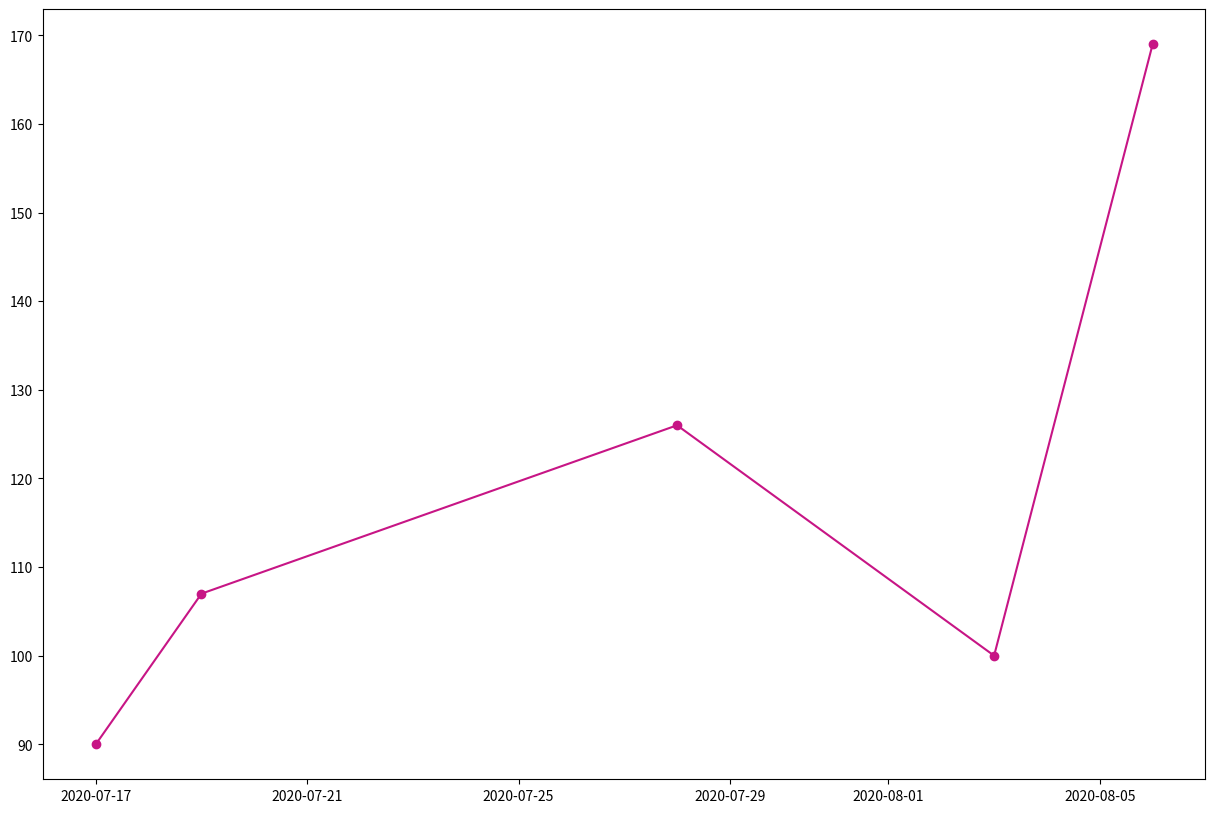

Write Python code to recreate this figure.
import matplotlib.pyplot as plt
from datetime import datetime

date = ['7/17/20', '7/19/20', '7/28/20', '8/3/20', '8/6/20']

cash = ['90', '107', '126', '100', '169']

datefin = []

cashfin = []

dat = {

}

i = 0
j = 0			
						
while i <= (len(date) - 1):	
			
	datefin.append(datetime.strptime(date[j], '%m/%d/%y'))
	
	cashfin.append(int(cash[j]))
	
	dat.update( {datefin[j] : cashfin[j]} )
	
	j += 1
	i += 1
	print (i)


lists = sorted(dat.items())
x, y = zip(*lists)

			
plt.figure(figsize=(15,10))
plt.plot_date(x, y, marker='o', linestyle = '-', color='mediumvioletred')
plt.show()


